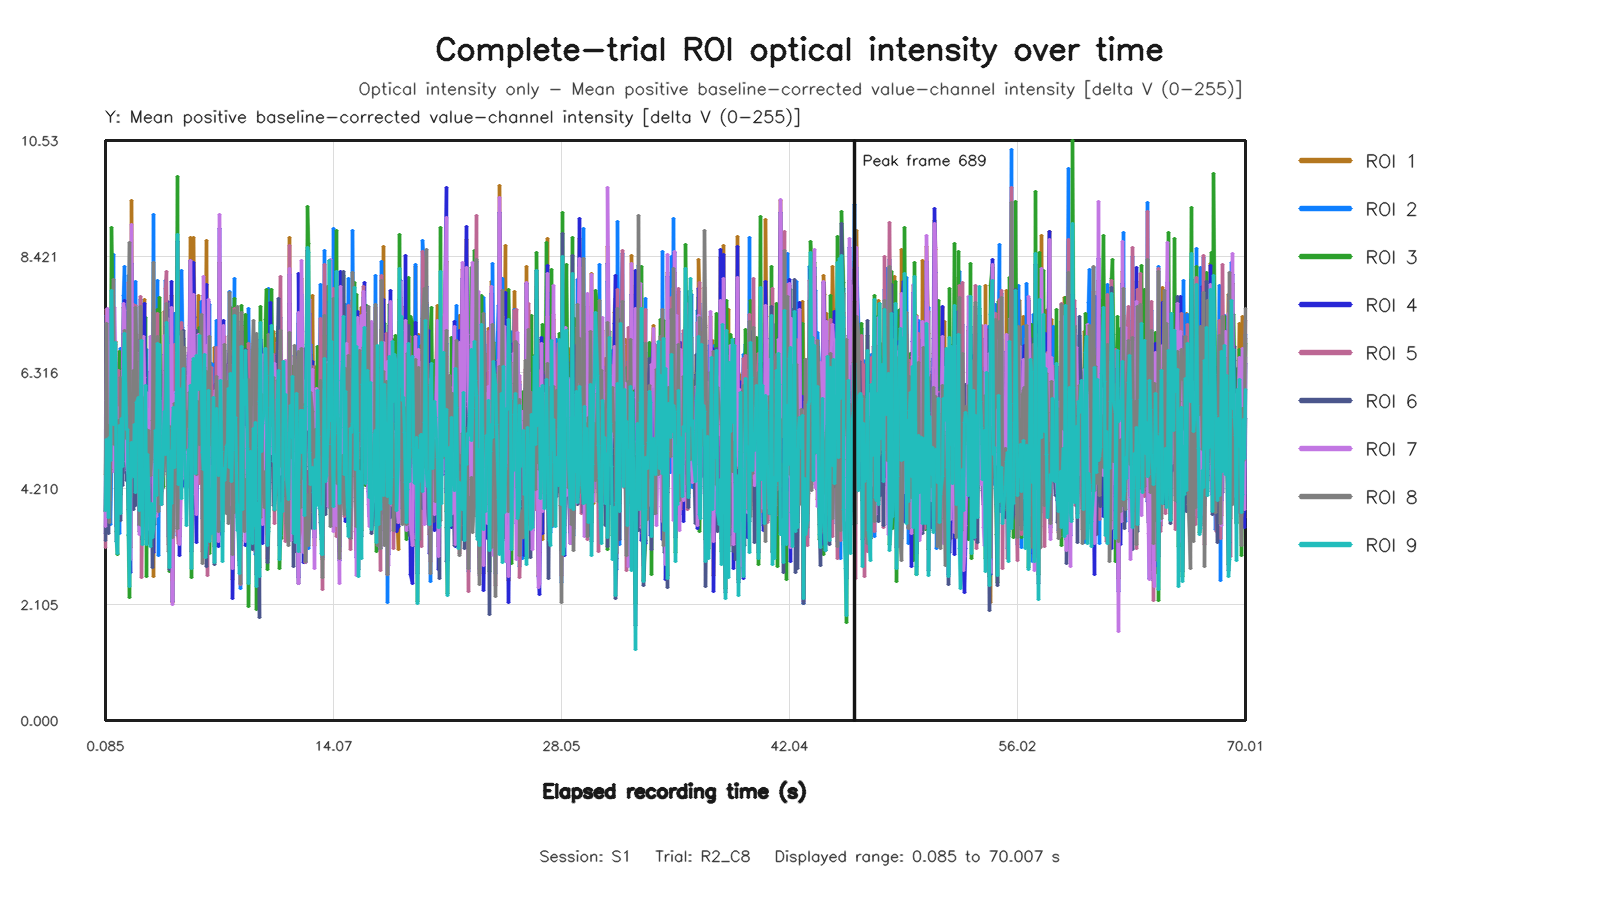

Data behind this chart, as committed beside it:
capture_frame_id, elapsed_time_s, roi1_value, roi2_value, roi3_value, roi4_value, roi5_value, roi6_value, roi7_value, roi8_value, roi9_value
0, 0.0847, 4.472, 3.788, 3.79, 3.392, 3.14, 3.26, 3.524, 3.804, 3.812
1, 0.1533, 5.374, 7.354, 4.71, 5.505, 7.46, 4.384, 5.812, 7.197, 5.096
2, 0.2076, 6.981, 3.696, 4.236, 7.463, 4.241, 5.845, 7.482, 4.103, 4.44
3, 0.2754, 6.587, 6.36, 4.062, 5.498, 5.88, 3.39, 6.527, 5.358, 3.684
4, 0.3429, 5.377, 3.858, 5.645, 4.538, 3.997, 5.969, 5.142, 3.597, 5.141
5, 0.3998, 6.214, 3.565, 5.659, 6.493, 4.504, 5.822, 6.407, 4.554, 4.715
6, 0.4798, 6.657, 4.525, 8.942, 6.373, 5.002, 7, 6.878, 5.677, 7.797
7, 0.5463, 5.081, 8.449, 6.873, 4.862, 5.999, 4.983, 4.52, 8.01, 5.37
8, 0.6154, 6.542, 5.082, 6.571, 6.576, 4.831, 6.408, 7.491, 5.012, 6.351
9, 0.6718, 6.869, 6.449, 6.458, 6.253, 6.817, 5.861, 6.607, 6.491, 6.852
10, 0.736, 4.469, 3.522, 3.436, 5.147, 3.544, 3.25, 5.079, 3.864, 3.248
11, 0.809, 5.934, 3.986, 3.011, 6.138, 3.77, 4.53, 5.677, 3.656, 3.034
12, 0.8928, 5.481, 5.676, 6.275, 5.331, 6.345, 5.593, 5.243, 5.439, 4.463
13, 0.9446, 5.949, 3.392, 6.704, 4.558, 4.326, 5.358, 4.143, 4.325, 5.362
14, 1.008, 5.19, 6.754, 4.109, 4.982, 5.998, 3.632, 5.241, 6.232, 3.76
15, 1.072, 5.627, 5.089, 5.514, 5.452, 5.492, 4.921, 5.271, 5.296, 5.488
16, 1.136, 6.186, 4.476, 4.636, 6.229, 4.497, 4.266, 5.928, 4.861, 4.608
17, 1.201, 7.489, 7.718, 6.996, 7.029, 6.261, 5.746, 7.568, 6.387, 6.223
18, 1.28, 7.432, 8.248, 6.397, 7.627, 6.745, 5.913, 7.447, 7.084, 7.031
19, 1.346, 5.339, 5.373, 4.626, 4.497, 5.603, 4.349, 4.702, 5.109, 5.273
20, 1.408, 5.475, 5.809, 5.242, 4.665, 5.58, 4.852, 4.534, 6.119, 5.274
21, 1.472, 6.9, 8.069, 3.358, 4.622, 7.955, 3.833, 4.477, 7.54, 3.383
22, 1.55, 4.286, 6.993, 2.237, 4.019, 7.254, 3.596, 4.204, 8.675, 2.43
23, 1.602, 3.143, 4.541, 4.474, 2.693, 5.212, 4.732, 2.916, 4.064, 4.387
24, 1.681, 9.429, 6.224, 4.838, 8.286, 6.141, 4.42, 8.993, 5.943, 5.038
25, 1.745, 6.204, 4.55, 5.308, 5.881, 5.826, 4.442, 5.981, 5.794, 4.794
26, 1.817, 4.433, 6.59, 5.214, 4.715, 7.544, 3.829, 4.869, 6.352, 4.425
27, 1.872, 4.214, 5.404, 6.262, 4.296, 5.726, 6.517, 4.626, 5.014, 5.371
28, 1.945, 6.172, 7.967, 4.358, 4.488, 7.528, 3.911, 5.229, 7.489, 4.142
29, 2.015, 7.009, 6.238, 5.891, 5.965, 5.996, 5.377, 6.676, 6.51, 5.778
30, 2.083, 6.29, 5.208, 5.411, 5.497, 4.408, 5.721, 4.908, 5.193, 5.867
31, 2.144, 4.668, 4.105, 4.248, 3.531, 3.55, 3.432, 3.374, 3.556, 3.82
32, 2.208, 6.079, 7.632, 6.284, 6.922, 7.694, 5.613, 6.072, 7.505, 5.516
33, 2.272, 6.702, 3.559, 7.159, 6.139, 2.588, 5.338, 6.197, 3.539, 6.897
34, 2.336, 5.228, 4.97, 3.911, 4.877, 4.119, 3.29, 4.954, 4.325, 3.187
35, 2.416, 7.209, 5.615, 5.517, 6.65, 5.09, 4.089, 6.969, 5.099, 4.495
36, 2.487, 7.648, 6.233, 4.954, 7.574, 5.774, 4.363, 6.221, 5.869, 4.209
37, 2.555, 5.65, 4.425, 7.323, 5.376, 4.151, 5.838, 4.883, 4.85, 6.084
38, 2.608, 5.916, 6.727, 2.612, 5.147, 5.299, 4.65, 5.959, 5.283, 3.19
39, 2.672, 3.593, 4.982, 5.823, 3.387, 4.453, 5.443, 3.473, 4.107, 4.819
40, 2.747, 3.231, 5.753, 4.538, 3.824, 5.647, 3.999, 3.762, 5.269, 4.228
41, 2.817, 6.328, 5.05, 3.51, 6.329, 4.655, 3.19, 6.965, 4.455, 3.162
42, 2.88, 5.184, 4.709, 4.194, 5.656, 4.968, 4.261, 5.188, 4.728, 3.938
43, 2.944, 5.712, 5.284, 3.704, 6.034, 4.967, 2.771, 6.51, 5.451, 3.318
44, 3.012, 2.611, 9.185, 3.61, 3.057, 7.399, 4.23, 3.716, 8.31, 3.466
45, 3.072, 6.03, 5.106, 3.71, 5.538, 6.135, 3.555, 5.332, 5.378, 3.755
46, 3.136, 6.069, 4.583, 5.312, 4.424, 5.424, 5.083, 5.247, 4.687, 5.254
47, 3.216, 4.662, 6.287, 4.407, 3.818, 5.754, 3.729, 3.709, 6.308, 4.081
48, 3.291, 6.066, 7.992, 7.459, 5.896, 7.383, 5.992, 5.484, 6.978, 6.833
49, 3.36, 5.647, 2.987, 4.966, 4.973, 3.948, 4.935, 5.182, 3.792, 4.584
50, 3.408, 7.407, 5.697, 7.68, 4.675, 5.86, 6.343, 5.805, 5.165, 6.825
51, 3.477, 5.262, 4.769, 4.909, 4.314, 4.414, 4.524, 4.883, 4.568, 4.581
52, 3.544, 4.929, 4.54, 4.147, 4.705, 3.928, 4.721, 4.178, 4.391, 3.917
53, 3.616, 5.383, 5.378, 4.242, 4.51, 4.899, 4.698, 4.667, 4.471, 5.26
54, 3.68, 7.415, 5.391, 6.288, 6.638, 5.011, 5.262, 6.978, 4.667, 5.608
55, 3.756, 6.205, 7.992, 4.818, 6.64, 7.845, 4.71, 5.485, 6.359, 4.834
56, 3.808, 5.515, 7.097, 7.368, 5.435, 8.157, 7.144, 5.553, 7.577, 7.23
57, 3.872, 6.96, 5.827, 7.46, 7.6, 5.235, 5.821, 7.297, 5.037, 6.846
58, 3.938, 5.552, 3.344, 5.195, 5.126, 3.198, 5.301, 5.322, 3.075, 4.384
59, 4.026, 4.23, 5.297, 2.696, 3.79, 6.805, 2.748, 4.191, 5.343, 2.769
... 989 more rows
